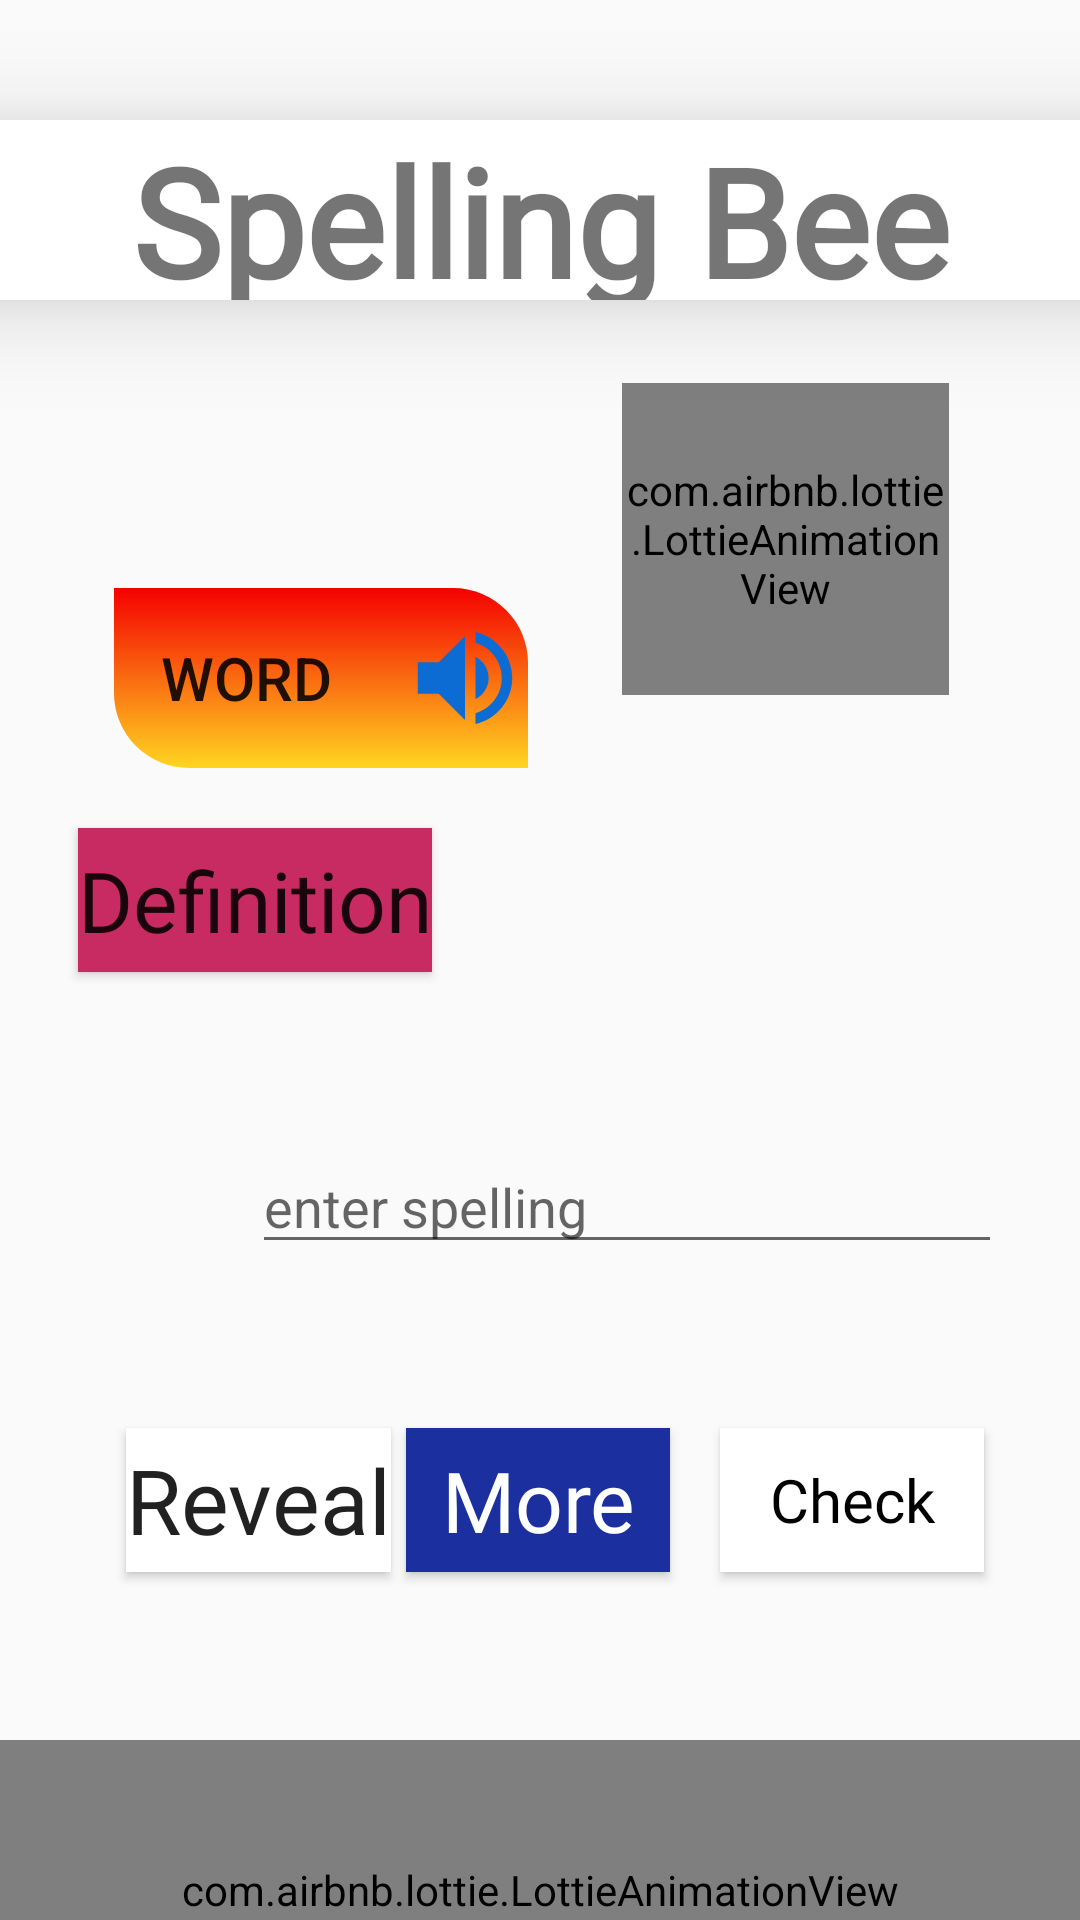

Produce the Android XML layout that renders to this screen, including the resource entries it uses.
<!-- AndroidManifest.xml: application theme Theme.Grammarous -->
<!-- res/layout/activity_spelling_bee.xml -->
<?xml version="1.0" encoding="utf-8"?>
<androidx.constraintlayout.widget.ConstraintLayout xmlns:android="http://schemas.android.com/apk/res/android"
    xmlns:app="http://schemas.android.com/apk/res-auto"
    xmlns:tools="http://schemas.android.com/tools"
    android:layout_width="match_parent"
    android:layout_height="match_parent"
    tools:context=".words.SpellingBee">

    <androidx.cardview.widget.CardView
        android:id="@+id/cardView"
        android:layout_marginTop="40dp"
        android:layout_width="394dp"
        android:layout_height="60dp"
        app:cardBackgroundColor="@color/white"
        app:cardCornerRadius="10dp"
        app:cardElevation="20dp"
        app:layout_constraintEnd_toEndOf="parent"
        app:layout_constraintStart_toStartOf="parent"
        app:layout_constraintTop_toTopOf="parent">

        <TextView
            android:layout_width="match_parent"
            android:layout_height="match_parent"
            android:fontFamily="@font/kgprimarypenmanship2"
            android:text="Spelling Bee"
            android:textAlignment="center"

            android:textSize="50sp"
            android:textStyle="bold|normal"
            app:layout_constraintEnd_toEndOf="parent"
            app:layout_constraintHorizontal_bias="0.466"
            app:layout_constraintStart_toStartOf="parent"
            app:layout_constraintTop_toTopOf="parent" />
    </androidx.cardview.widget.CardView>

    <Button
        android:id="@+id/btnDefiniton"
        android:text="Definition"
        android:textAllCaps="false"
        android:fontFamily="@font/kgprimarypenmanship2"
        android:textSize="28sp"
        android:layout_width="wrap_content"
        android:layout_height="wrap_content"
        android:layout_marginTop="276dp"
        android:background="#C82B61"
        app:layout_constraintEnd_toEndOf="parent"
        app:layout_constraintHorizontal_bias="0.108"
        app:layout_constraintStart_toStartOf="parent"
        app:layout_constraintTop_toTopOf="parent" />

    <Button
        android:id="@+id/btnMore"
        android:textColor="#fff"
        android:layout_width="wrap_content"
        android:layout_height="wrap_content"
        android:layout_marginTop="476dp"
        android:background="#1B2F9F"
        android:fontFamily="@font/kgprimarypenmanship2"
        android:text="More"
        android:textAllCaps="false"
        android:textSize="28sp"
        app:layout_constraintEnd_toEndOf="parent"
        app:layout_constraintHorizontal_bias="0.498"
        app:layout_constraintStart_toStartOf="parent"
        app:layout_constraintTop_toTopOf="parent" />

    <Button
        android:id="@+id/btnReveal"
        android:text="Reveal"
        android:textSize="30sp"
        android:textAllCaps="false"
        android:fontFamily="@font/kgprimarypenmanship2"
        android:background="@color/white"
        android:layout_width="wrap_content"
        android:layout_height="wrap_content"
        android:layout_marginTop="476dp"
        app:layout_constraintEnd_toEndOf="parent"
        app:layout_constraintHorizontal_bias="0.154"
        app:layout_constraintStart_toStartOf="parent"
        app:layout_constraintTop_toTopOf="parent" />


    <LinearLayout
        android:layout_width="138dp"
        android:layout_height="60dp"
        android:layout_marginTop="196dp"
        android:background="@drawable/ic_synonyms_antonyms_game"
        android:orientation="horizontal"
        app:layout_constraintEnd_toEndOf="parent"
        app:layout_constraintHorizontal_bias="0.171"
        app:layout_constraintStart_toStartOf="parent"
        app:layout_constraintTop_toTopOf="parent">

        <Button
            android:id="@+id/btnWord"
            android:textSize="20sp"
            android:layout_width="wrap_content"
            android:layout_height="match_parent"
            android:backgroundTint="@android:color/transparent"
            android:elevation="0dp"
            android:shadowColor="#00000000"
            android:stateListAnimator="@null"
            android:text="Word" />

        <ImageView
            android:layout_width="wrap_content"
            android:layout_height="match_parent"
            android:layout_marginLeft="8dp"
            android:src="@drawable/baseline_volume_up_24" />

    </LinearLayout>

    <EditText
        android:id="@+id/edtSpelling"
        android:layout_width="250dp"
        android:hint="enter spelling"
        android:layout_height="wrap_content"
        android:layout_marginTop="380dp"
        app:layout_constraintEnd_toEndOf="parent"
        app:layout_constraintHorizontal_bias="0.763"
        app:layout_constraintStart_toStartOf="parent"
        app:layout_constraintTop_toTopOf="parent" />

    <Button
        android:id="@+id/btnCheck"
        android:text="Check"
        android:textColor="@color/black"
        android:textAllCaps="false"
        android:textSize="20sp"
        android:fontFamily="@font/kgprimarypenmanship2"
        android:layout_width="wrap_content"
        android:layout_height="wrap_content"
        android:layout_marginTop="476dp"
        android:background="@color/white"
        app:layout_constraintEnd_toEndOf="parent"
        app:layout_constraintHorizontal_bias="0.882"
        app:layout_constraintStart_toStartOf="parent"
        app:layout_constraintTop_toTopOf="parent" />

    <com.airbnb.lottie.LottieAnimationView
        android:id="@+id/animationView"
        android:layout_width="match_parent"
        android:layout_height="100dp"
        android:layout_marginTop="580dp"
        android:scaleType="centerCrop"
        app:layout_constraintEnd_toEndOf="parent"
        app:layout_constraintHorizontal_bias="1.0"
        app:layout_constraintStart_toStartOf="parent"
        app:layout_constraintTop_toTopOf="parent"
        app:lottie_autoPlay="true"
        app:lottie_fileName="correct.json"
        app:lottie_loop="true" />

    <com.airbnb.lottie.LottieAnimationView
        android:id="@+id/beeAnimationView"
        android:layout_width="109dp"
        android:layout_height="104dp"
        android:scaleType="centerCrop"
        app:lottie_autoPlay="true"
        app:layout_constraintBottom_toBottomOf="parent"
        app:layout_constraintEnd_toEndOf="parent"
        app:layout_constraintHorizontal_bias="0.826"
        app:layout_constraintStart_toStartOf="parent"
        app:layout_constraintTop_toTopOf="parent"
        app:layout_constraintVertical_bias="0.238"
        app:lottie_fileName="bee.json" />

    <TextView
        android:id="@+id/txtWrong"
        android:layout_width="310dp"
        android:layout_height="67dp"
        android:layout_marginTop="592dp"
        android:fontFamily="@font/kgprimarypenmanship2"
        android:text="Its Ok! You can try again"
        android:textAllCaps="false"
        android:textColor="#41ACDC"
        android:textSize="30sp"
        android:textStyle="bold|normal"
        android:visibility="gone"
        app:layout_constraintEnd_toEndOf="parent"
        app:layout_constraintHorizontal_bias="0.306"
        app:layout_constraintStart_toStartOf="parent"
        app:layout_constraintTop_toTopOf="parent" />


</androidx.constraintlayout.widget.ConstraintLayout>
<!-- resources referenced by this layout -->
<resources>
  <color name="black">#FF000000</color>
  <color name="white">#FFFFFFFF</color>
  <!-- drawable baseline_volume_up_24 (drawable) -->
  <vector android:autoMirrored="true" android:height="48dp"
      android:tint="#0C6CD4" android:viewportHeight="24"
      android:viewportWidth="24" android:width="48dp" xmlns:android="http://schemas.android.com/apk/res/android">
      <path android:fillColor="@android:color/white" android:pathData="M3,9v6h4l5,5L12,4L7,9L3,9zM16.5,12c0,-1.77 -1.02,-3.29 -2.5,-4.03v8.05c1.48,-0.73 2.5,-2.25 2.5,-4.02zM14,3.23v2.06c2.89,0.86 5,3.54 5,6.71s-2.11,5.85 -5,6.71v2.06c4.01,-0.91 7,-4.49 7,-8.77s-2.99,-7.86 -7,-8.77z"/>
  </vector>
  <!-- drawable ic_synonyms_antonyms_game (drawable) -->
  <?xml version="1.0" encoding="utf-8"?>
  <shape xmlns:android="http://schemas.android.com/apk/res/android">
      <gradient
          android:type="linear"
          android:startColor="#f50000"
          android:endColor="#ffd521"
          android:angle="227"/>
      <corners android:topRightRadius="25dp" android:bottomLeftRadius="25dp"/>
  </shape>
  <style name="Theme.Grammarous" parent="Base.Theme.Grammarous" />
  <style name="Base.Theme.Grammarous" parent="Theme.AppCompat.Light.NoActionBar">
          
          
      </style>
</resources>
